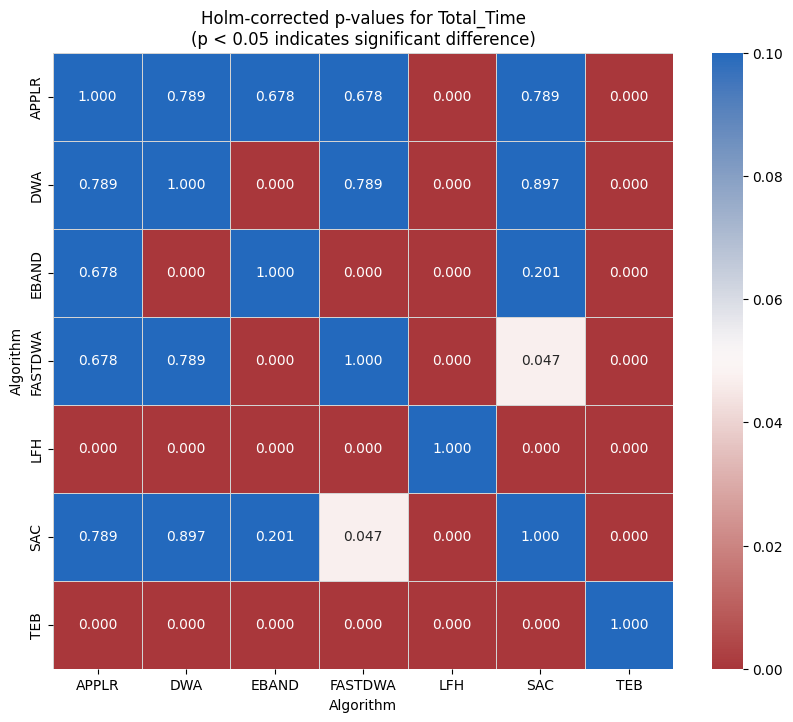

Source data for this figure (header and first rows):
Algorithm, APPLR, DWA, EBAND, FASTDWA, LFH, SAC, TEB
APPLR, 1.0, 0.7892, 0.6782, 0.6782, 8.714256427863417e-08, 0.7892, 1.3251302863994745e-09
DWA, 0.7892, 1.0, 3.7178364203502682e-09, 0.7892, 7.176299909377363e-20, 0.8974, 2.9648527392245893e-30
EBAND, 0.6782, 3.7178364203502682e-09, 1.0, 2.6864926749025884e-05, 2.1840704828350654e-21, 0.2015, 7.698131450320521e-29
FASTDWA, 0.6782, 0.7892, 2.6864926749025884e-05, 1.0, 8.76954854035505e-15, 0.04724, 6.448198571829909e-21
LFH, 8.714256427863417e-08, 7.176299909377363e-20, 2.1840704828350654e-21, 8.76954854035505e-15, 1.0, 1.1024592881181068e-13, 4.709750137979237e-09
SAC, 0.7892, 0.8974, 0.2015, 0.04724, 1.1024592881181068e-13, 1.0, 4.7755817845845455e-15
TEB, 1.3251302863994745e-09, 2.9648527392245893e-30, 7.698131450320521e-29, 6.448198571829909e-21, 4.709750137979237e-09, 4.7755817845845455e-15, 1.0
